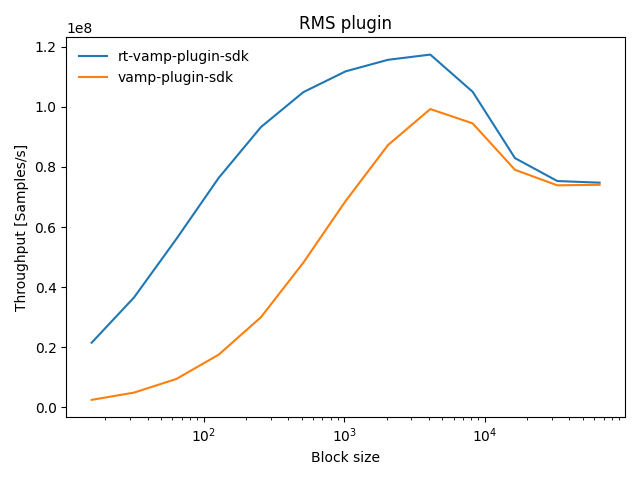

Source data for this figure (header and first rows):
1970-01-04T08:57:36+00:00
Running ./benchmark_sdks
Run on (2 X 200 MHz CPU s)
Load Average: 0.00, 0.00, 0.00
name, iterations, real_time, cpu_time, time_unit, bytes_per_second, items_per_second, label, error_occurred, error_message, rate
BM_rtvamp/16, 938978, 744, 742.9, ns, , , , , , 2.1536e+07
BM_rtvamp/32, 798291, 876.3, 875, ns, , , , , , 3.65713e+07
BM_rtvamp/64, 612603, 1144, 1142, ns, , , , , , 5.60202e+07
BM_rtvamp/128, 417321, 1679, 1677, ns, , , , , , 7.63311e+07
BM_rtvamp/256, 254933, 2748, 2745, ns, , , , , , 9.32572e+07
BM_rtvamp/512, 143303, 4889, 4883, ns, , , , , , 1.04855e+08
BM_rtvamp/1024, 76382, 9191, 9161, ns, , , , , , 1.1178e+08
BM_rtvamp/2048, 39515, 17738, 17714, ns, , , , , , 1.15614e+08
BM_rtvamp/4096, 20047, 34947, 34905, ns, , , , , , 1.17348e+08
BM_rtvamp/8192, 8961, 78145, 78024, ns, , , , , , 1.04993e+08
BM_rtvamp/16384, 3542, 197873, 197570, ns, , , , , , 8.29275e+07
BM_rtvamp/32768, 1609, 435946, 435174, ns, , , , , , 7.52986e+07
BM_rtvamp/65536, 797, 878610, 876721, ns, , , , , , 7.47513e+07
BM_rtvamp/4096/real_time/threads:1, 20018, 34973, 34916, ns, , , , , , 1.1712e+08
BM_rtvamp/4096/real_time/threads:2, 40046, 17472, 34914, ns, , , , , , 2.34433e+08
BM_rtvamp/4096/real_time/threads:4, 44224, 17370, 34949, ns, , , , , , 2.35804e+08
BM_rtvamp/4096/real_time/threads:8, 46056, 17098, 35009, ns, , , , , , 2.39565e+08
BM_rtvamp/4096/real_time/threads:16, 47424, 16620, 35144, ns, , , , , , 2.46446e+08
BM_vamp/16, 108359, 6339, 6338, ns, , , , , , 2.52442e+06
BM_vamp/32, 108013, 6485, 6485, ns, , , , , , 4.93483e+06
BM_vamp/64, 102464, 6755, 6755, ns, , , , , , 9.47483e+06
BM_vamp/128, 95948, 7297, 7296, ns, , , , , , 1.75435e+07
BM_vamp/256, 81714, 8527, 8526, ns, , , , , , 3.00248e+07
BM_vamp/512, 65910, 10635, 10635, ns, , , , , , 4.81437e+07
BM_vamp/1024, 46691, 14913, 14912, ns, , , , , , 6.86713e+07
BM_vamp/2048, 29764, 23474, 23472, ns, , , , , , 8.72537e+07
BM_vamp/4096, 16941, 41274, 41274, ns, , , , , , 9.9238e+07
BM_vamp/8192, 8074, 86715, 86703, ns, , , , , , 9.44831e+07
BM_vamp/16384, 3374, 207318, 207299, ns, , , , , , 7.90355e+07
BM_vamp/32768, 1578, 443584, 443545, ns, , , , , , 7.38775e+07
BM_vamp/65536, 790, 885217, 885132, ns, , , , , , 7.40409e+07
BM_vamp/4096/real_time/threads:1, 16937, 41303, 41299, ns, , , , , , 9.91697e+07
BM_vamp/4096/real_time/threads:2, 33212, 21107, 42168, ns, , , , , , 1.9406e+08
BM_vamp/4096/real_time/threads:4, 35328, 20620, 41728, ns, , , , , , 1.98647e+08
BM_vamp/4096/real_time/threads:8, 36128, 20611, 41864, ns, , , , , , 1.98733e+08
BM_vamp/4096/real_time/threads:16, 36592, 19940, 42642, ns, , , , , , 2.05417e+08
